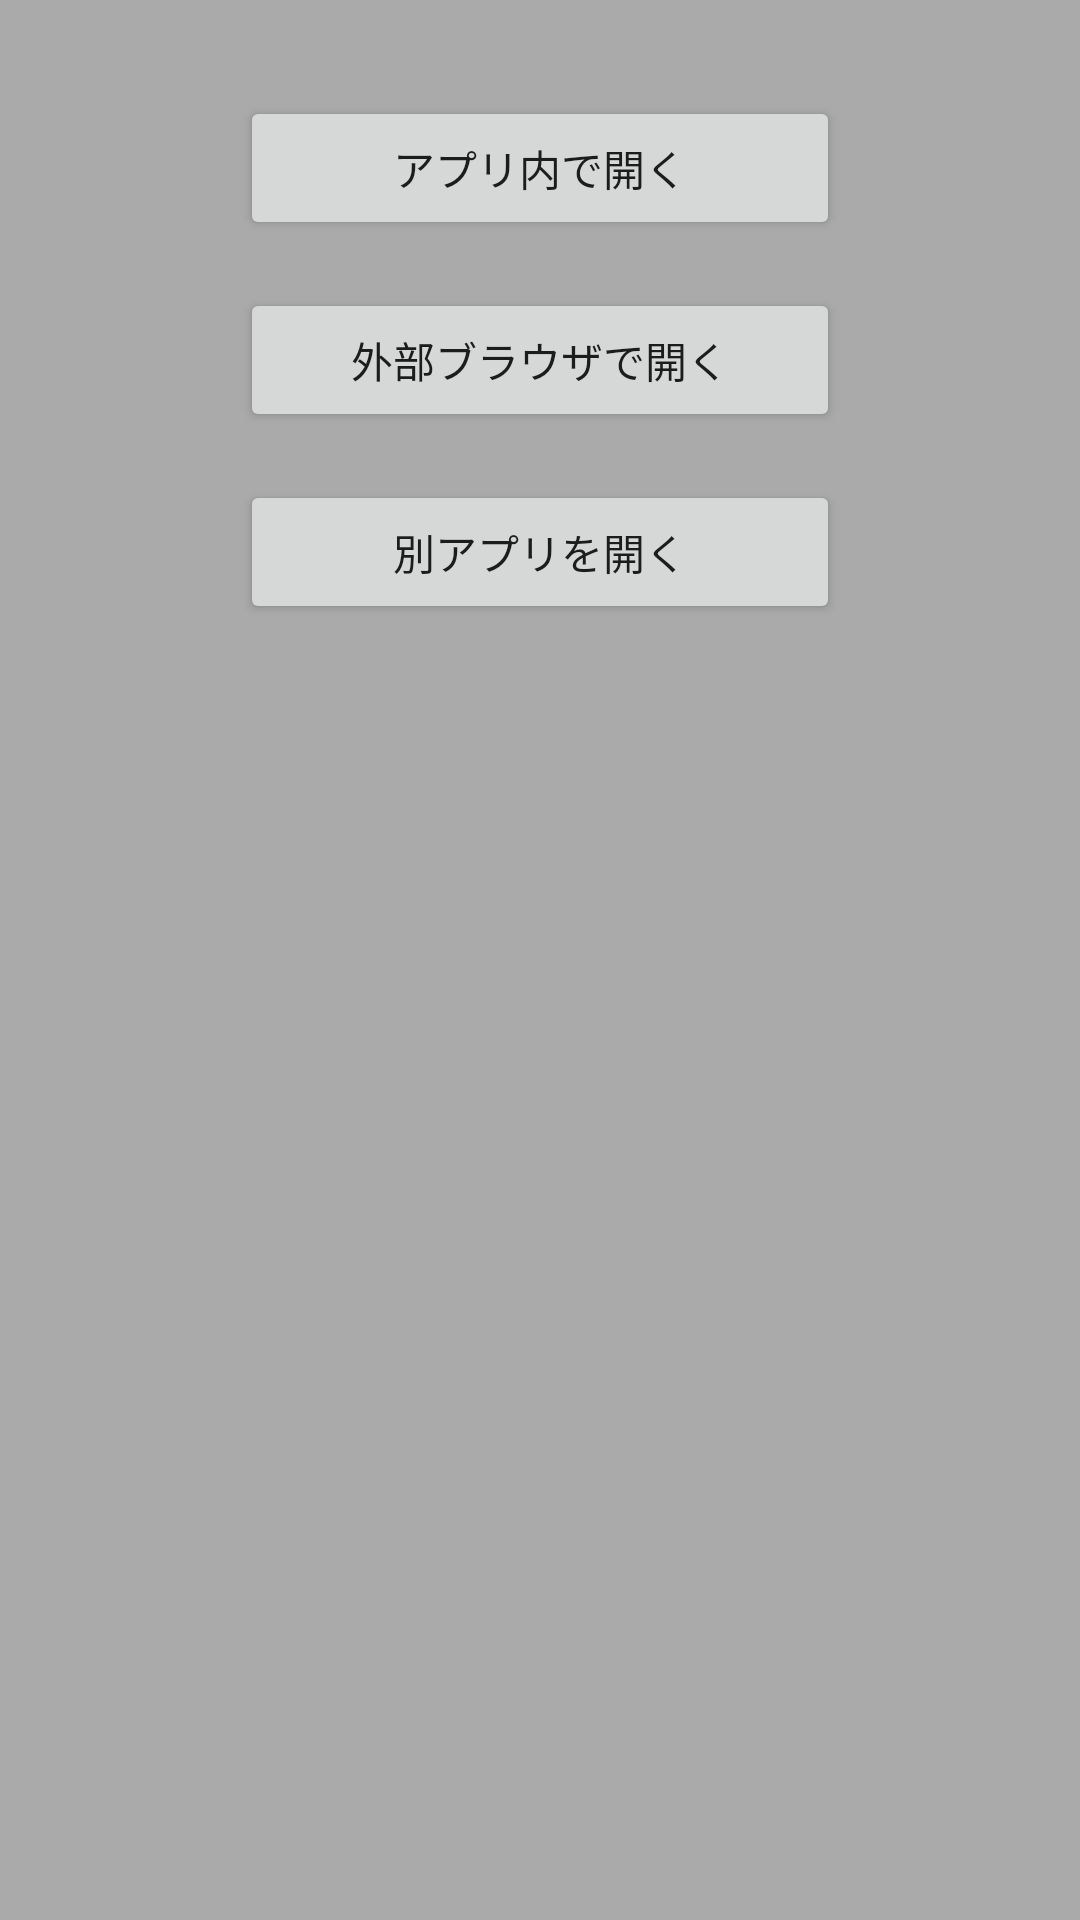

Produce the Android XML layout that renders to this screen, including the resource entries it uses.
<!-- AndroidManifest.xml: application theme Theme.Test1220 -->
<!-- res/layout/fragment_event_list.xml -->
<?xml version="1.0" encoding="utf-8"?>
<androidx.constraintlayout.widget.ConstraintLayout xmlns:android="http://schemas.android.com/apk/res/android"
    xmlns:app="http://schemas.android.com/apk/res-auto"
    android:layout_width="match_parent"
    android:layout_height="match_parent"
    android:background="@android:color/darker_gray">

    <Button
        android:id="@+id/inAppWebViewButton"
        android:layout_width="200dp"
        android:layout_height="wrap_content"
        android:layout_marginTop="32dp"
        android:text="アプリ内で開く"
        app:layout_constraintEnd_toEndOf="parent"
        app:layout_constraintStart_toStartOf="parent"
        app:layout_constraintTop_toTopOf="parent" />

    <Button
        android:id="@+id/browserButton"
        android:layout_width="200dp"
        android:layout_height="wrap_content"
        android:layout_marginTop="16dp"
        android:text="外部ブラウザで開く"
        app:layout_constraintEnd_toEndOf="parent"
        app:layout_constraintStart_toStartOf="parent"
        app:layout_constraintTop_toBottomOf="@id/inAppWebViewButton" />

    <Button
        android:id="@+id/openButton"
        android:layout_width="200dp"
        android:layout_height="wrap_content"
        android:layout_marginTop="16dp"
        android:text="別アプリを開く"
        app:layout_constraintEnd_toEndOf="parent"
        app:layout_constraintStart_toStartOf="parent"
        app:layout_constraintTop_toBottomOf="@id/browserButton" />

</androidx.constraintlayout.widget.ConstraintLayout>
<!-- resources referenced by this layout -->
<resources>
  <style name="Theme.Test1220" parent="Theme.MaterialComponents.DayNight.DarkActionBar">
          
          <item name="colorPrimary">@color/purple_500</item>
          <item name="colorPrimaryVariant">@color/purple_700</item>
          <item name="colorOnPrimary">@color/white</item>
          
          <item name="colorSecondary">@color/teal_200</item>
          <item name="colorSecondaryVariant">@color/teal_700</item>
          <item name="colorOnSecondary">@color/black</item>
          
          <item name="android:statusBarColor" tools:targetApi="l">?attr/colorPrimaryVariant</item>
          
      </style>
  <!-- not gathered from this repository: default colours our renderer supplied (Android Studio template values) -->
  <color name="purple_500">#FF6200EE</color>
  <color name="purple_700">#FF3700B3</color>
  <color name="teal_200">#FF03DAC5</color>
  <color name="teal_700">#FF018786</color>
  <color name="black">#FF000000</color>
  <color name="white">#FFFFFFFF</color>
</resources>
